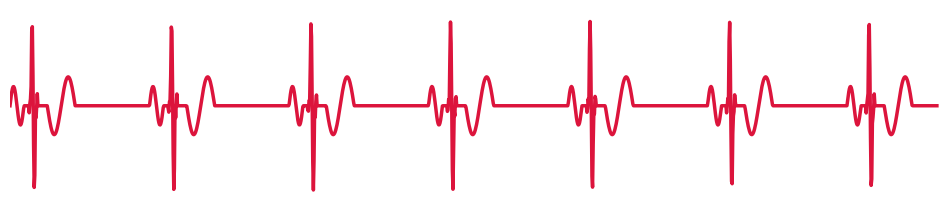

Write Python code to recreate this figure.
"""
ECG Loader Animation Generator for Website
Creates a slow, smooth red ECG waveform with:
- Reduced R and S peak amplitudes
- Longer T wave
- Negative T wave position
- More space between heartbeats
"""

import numpy as np
import matplotlib.pyplot as plt
from matplotlib.animation import FuncAnimation, PillowWriter

# Animation parameters
duration = 10.0  # seconds for one complete cycle (slower)
fps = 30
frames = int(duration * fps)

# Create figure and axis
fig, ax = plt.subplots(figsize=(12, 2.5), facecolor='white')
ax.set_xlim(0, 10)
ax.set_ylim(-0.3, 0.5)
ax.axis('off')

# Generate ECG waveform with modifications
def generate_ecg_wave(t):
    """Generate a smooth ECG waveform with requested modifications"""
    ecg = np.zeros_like(t)
    
    for i, time in enumerate(t):
        # Normalize time to [0, 1.5] for one heartbeat with more spacing
        phase = (time % 1.5) / 1.5  # Extended to 1.5 for more space between beats
        
        # P wave (0.0 - 0.1)
        if 0.0 <= phase < 0.1:
            ecg[i] = 0.08 * np.sin(2 * np.pi * (phase - 0.0) / 0.1)
        
        # PR segment (0.1 - 0.133)
        elif 0.1 <= phase < 0.133:
            ecg[i] = 0.0
        
        # Q wave (0.133 - 0.15)
        elif 0.133 <= phase < 0.15:
            ecg[i] = -0.03 * np.sin(2 * np.pi * (phase - 0.133) / 0.017)
        
        # R wave (0.15 - 0.183) - REDUCED amplitude to 0.35
        elif 0.15 <= phase < 0.183:
            ecg[i] = 0.35 * np.sin(2 * np.pi * (phase - 0.15) / 0.033)
        
        # S wave (0.183 - 0.2) - REDUCED amplitude to 0.05
        elif 0.183 <= phase < 0.2:
            ecg[i] = -0.05 * np.sin(2 * np.pi * (phase - 0.183) / 0.017)
        
        # ST segment (0.2 - 0.267)
        elif 0.2 <= phase < 0.267:
            ecg[i] = 0.0
        
        # T wave (0.267 - 0.467) - LONGER duration and NEGATIVE
        elif 0.267 <= phase < 0.467:
            ecg[i] = -0.12 * np.sin(2 * np.pi * (phase - 0.267) / 0.2)
        
        # Extended baseline (0.467 - 1.0) - MORE SPACE between beats
        else:
            ecg[i] = 0.0
    
    return ecg + 0.1  # Offset to center

# Generate full ECG signal (one lead)
t_full = np.linspace(0, 10, 1500)
ecg_full = generate_ecg_wave(t_full)

# Initialize line with thicker width for better visibility on website
line, = ax.plot([], [], color='#DC143C', linewidth=2.5, antialiased=True)

def init():
    line.set_data([], [])
    return line,

def animate(frame):
    # Calculate how much of the wave to show (slower progression)
    progress = frame / frames
    end_point = int(progress * len(t_full))
    
    # Update line data
    line.set_data(t_full[:end_point], ecg_full[:end_point])
    return line,

# Create animation
anim = FuncAnimation(fig, animate, init_func=init, frames=frames, 
                     interval=1000/fps, blit=True, repeat=True)

# Save as GIF with optimization for web
writer = PillowWriter(fps=fps)
print("Generating ECG loader animation...")
anim.save('ecg_loader.gif', writer=writer, dpi=100)

print("✓ ECG loader animation saved as 'ecg_loader.gif'")
print(f"Duration: {duration}s | FPS: {fps}")
print("Features:")
print("  - Reduced R peak (0.35) and S peak (0.05)")
print("  - Longer T wave duration (200ms)")
print("  - Negative T wave position")
print("  - Increased spacing between heartbeats")
plt.close()
